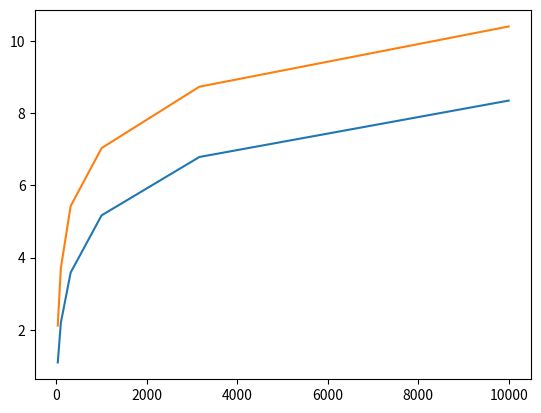
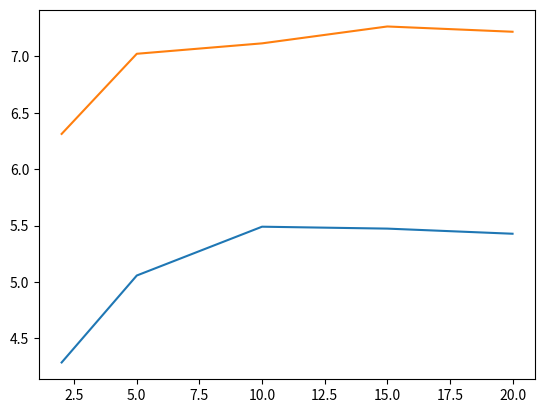

Generate these figures, in order, with matplotlib:
import matplotlib.pyplot as plt
import numpy as np
from numpy import array

# sumrate vs SNR
fig1, ax1 = plt.subplots()
SNR = 10*np.logspace(0.5,3,6)
allpass = [1.09603709, 2.1958357,  3.58552014, 5.16961044, 6.78666348, 8.34874453]
svd = [ 2.11664617,  3.71246185,  5.42572665,  7.03303682,  8.73288853, 10.40114732]
ax1.plot(SNR, allpass)
ax1.plot(SNR, svd)


# sumrate vs number of users
fig2, ax2 = plt.subplots()
Nusers = [2,5,10,15,20]
svd = [array([6.31262816]), array([7.02278818]), array([7.11508697]), array([7.2646537]), array([7.21796027])] 
allpass = [array([4.28731627]), array([5.05794261]), array([5.49045601]), array([5.47350895]), array([5.42807268])]
ax2.plot(Nusers, allpass)
ax2.plot(Nusers, svd)
plt.show()